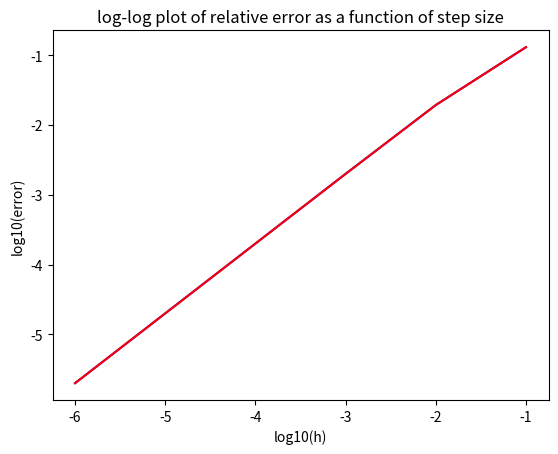

Write the Python code that produced this figure.
import numpy as np
import matplotlib.pyplot as plt
from scipy import linalg
import sys
import time

N = 10 #here you can choose the number of grid points
g = np.linspace(0,1,N+2)

def makevectorf(N): #N is size
	func = lambda x: 100*np.exp(-10*x)
	g = np.linspace(0,1,N+2) #values on the 1. axis
	f = np.zeros(N)
	f[:] = func(g[1:N+1])
	return(f)

def makeexactsolution(N):
	func = lambda x: 1-(1-np.exp(-10))*x-np.exp(-10*x)
	g = np.linspace(0,1,N+2)
	u = np.zeros(N)
	u[:] = func(g[1:N+1])
	#u = u.astype('float32')
	return(u)

def solveequation(function):
	N = len(function)	
	f = function.copy()
	#f = f.astype('float32')
	#coeff = np.zeros(N,dtype='float32')
	coeff = np.zeros(N)
	#solution = np.zeros(N,dtype='float32')
	solution = np.zeros(N)
	#h = np.float32(1/N) #step size
	h=1/N
	for i in range(N):
		coeff[i] = (i+2)/(i+1)

	for i in range(N-1):
		
		f[i+1] = function[i+1]+f[i]/coeff[i]
	f=f*(h**2)

	solution[N-1] = f[N-1]/coeff[N-1]
	
	for i in range(2,N+1):
		k = N-i
		solution[k] = (f[k]+solution[k+1])/coeff[k]
		
	return(solution)

#vecf = makevectorf(N)
#time1=time.time()
#v = solveequation(vecf)
#time2=time.time()
#print("time:",(time2-time1)*1000)
#u = makeexactsolution(N)



def calculateerror(v,u): #v is the numerical solution, u is the exact solution
	N = len(u)
	
	error = np.log10(np.abs((u[1:N-1]-v[1:N-1])/u[1:N-1]))
	
	g = np.linspace(0,1,N+2)	
	#plt.plot(g[2:N-100],error[0:N-102])	
	#plt.xlabel("x")
	#plt.ylabel("log10(error)")
	#plt.title("Relative error, double precision, N=1000")
	#plt.savefig('relativeerror_double.png',dpi=225)
	#plt.show()

	maxerror = np.amax(error[1:N-1]) #end elements have error equal zero
	meanerror = np.mean(error[1:N-1])
	return(maxerror, meanerror)
#error = calculateerror(v, u)
#print(error[1])


def ploterror(maxN): #maxN is the power of 10
	e = np.zeros(maxN)
	em = np.zeros(maxN)
	g = np.zeros(maxN)

	for i in range(maxN):
		N=10**(i+1)
		f = makevectorf(N)
		v = solveequation(f)
		u = makeexactsolution(N)
		print(len(v), len(u))
		e[i] = calculateerror(v,u)[0]
		em[i] = calculateerror(v,u)[1]
		print(e[i])
		g[i] = -(i+1) # g = log10(1/N) 
	#plt.plot(g, e, 'r', g, 2*g, 'b')
	plt.plot(g,e,'b',g,em,'r')
	plt.xlabel("log10(h)")
	plt.ylabel("log10(error)")
	plt.title("log-log plot of relative error as a function of step size")
	plt.savefig('errorfig.png',dpi=225)
	plt.show()

	return(e)
	
e = ploterror(6)
#print(e)

